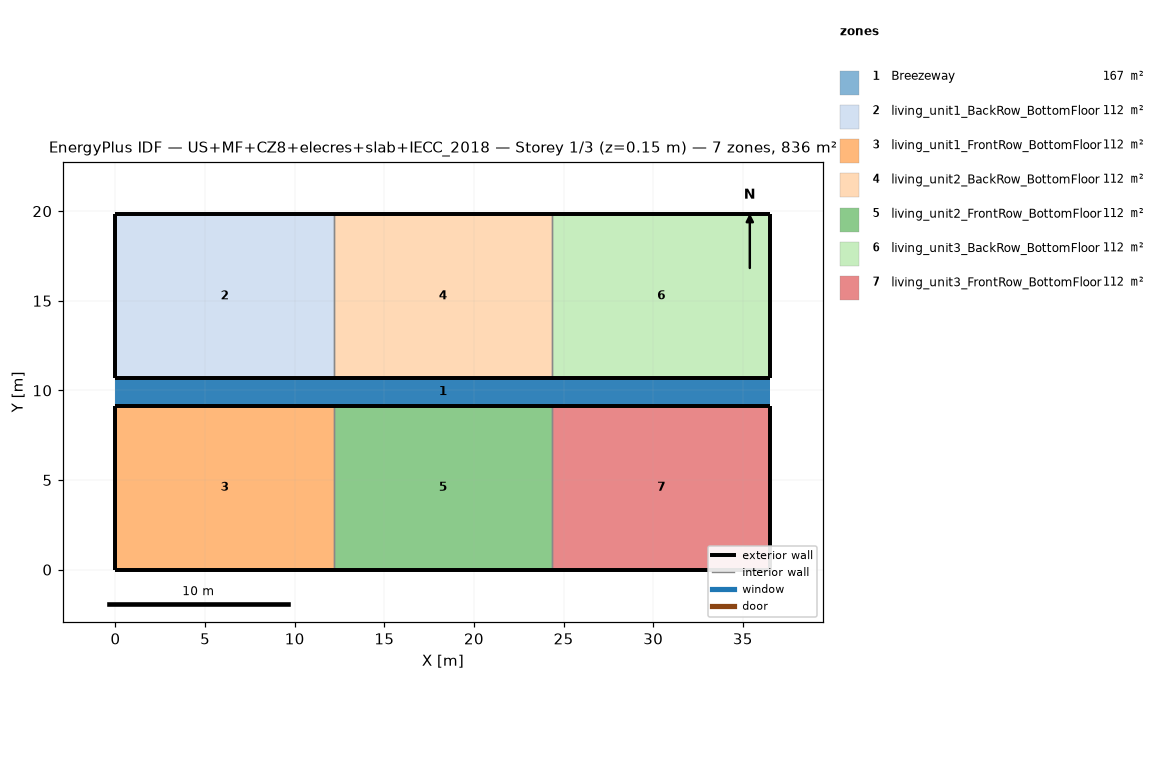
=== STOREY PLAN SPEC (per zone: floor XY polygon, exterior-wall plan segments, windows/doors) ===
zone 1: Breezeway  (167.0 m²)
  floor: (36.54, 9.16) (0.00, 9.16) (0.00, 10.68) (36.54, 10.68)
  floor: (36.54, 9.16) (0.00, 9.16) (0.00, 10.68) (36.54, 10.68)
  floor: (36.54, 9.16) (0.00, 9.16) (0.00, 10.68) (36.54, 10.68)
zone 2: living_unit1_BackRow_BottomFloor  (111.5 m²)
  floor: (12.18, 10.68) (0.00, 10.68) (0.00, 19.84) (12.18, 19.84)
  exterior wall: (0.00, 10.68) – (12.18, 10.68)  [12.2 m]
  exterior wall: (12.18, 19.84) – (0.00, 19.84)  [12.2 m]
  exterior wall: (0.00, 19.84) – (0.00, 10.68)  [9.2 m]
  interior walls: 1
zone 3: living_unit1_FrontRow_BottomFloor  (111.5 m²)
  floor: (12.18, 0.00) (0.00, 0.00) (0.00, 9.16) (12.18, 9.16)
  exterior wall: (0.00, 0.00) – (12.18, 0.00)  [12.2 m]
  exterior wall: (12.18, 9.16) – (0.00, 9.16)  [12.2 m]
  exterior wall: (0.00, 9.16) – (0.00, 0.00)  [9.2 m]
  interior walls: 1
zone 4: living_unit2_BackRow_BottomFloor  (111.5 m²)
  floor: (24.36, 10.68) (12.18, 10.68) (12.18, 19.84) (24.36, 19.84)
  exterior wall: (12.18, 10.68) – (24.36, 10.68)  [12.2 m]
  exterior wall: (24.36, 19.84) – (12.18, 19.84)  [12.2 m]
  interior walls: 2
zone 5: living_unit2_FrontRow_BottomFloor  (111.5 m²)
  floor: (24.36, 0.00) (12.18, 0.00) (12.18, 9.16) (24.36, 9.16)
  exterior wall: (12.18, 0.00) – (24.36, 0.00)  [12.2 m]
  exterior wall: (24.36, 9.16) – (12.18, 9.16)  [12.2 m]
  interior walls: 2
zone 6: living_unit3_BackRow_BottomFloor  (111.5 m²)
  floor: (36.54, 10.68) (24.36, 10.68) (24.36, 19.84) (36.54, 19.84)
  exterior wall: (24.36, 10.68) – (36.54, 10.68)  [12.2 m]
  exterior wall: (36.54, 10.68) – (36.54, 19.84)  [9.2 m]
  exterior wall: (36.54, 19.84) – (24.36, 19.84)  [12.2 m]
  interior walls: 1
zone 7: living_unit3_FrontRow_BottomFloor  (111.5 m²)
  floor: (36.54, 0.00) (24.36, 0.00) (24.36, 9.16) (36.54, 9.16)
  exterior wall: (24.36, 0.00) – (36.54, 0.00)  [12.2 m]
  exterior wall: (36.54, 0.00) – (36.54, 9.16)  [9.2 m]
  exterior wall: (36.54, 9.16) – (24.36, 9.16)  [12.2 m]
  interior walls: 1

=== DERIVED (storey summary) ===
Building: US+MF+CZ8+elecres+slab+IECC_2018
Storey: 1 of 3  (floor level z = 0.15 m)
Storey gross floor area: 836.2 m²
Zones on this storey: 7
  - Breezeway: floor 167.0 m²
  - living_unit1_BackRow_BottomFloor: floor 111.5 m²; exterior wall 33.5 m (86.9 m²); WWR 0.0%
  - living_unit1_FrontRow_BottomFloor: floor 111.5 m²; exterior wall 33.5 m (86.9 m²); WWR 0.0%
  - living_unit2_BackRow_BottomFloor: floor 111.5 m²; exterior wall 24.4 m (63.1 m²); WWR 0.0%
  - living_unit2_FrontRow_BottomFloor: floor 111.5 m²; exterior wall 24.4 m (63.1 m²); WWR 0.0%
  - living_unit3_BackRow_BottomFloor: floor 111.5 m²; exterior wall 33.5 m (86.9 m²); WWR 0.0%
  - living_unit3_FrontRow_BottomFloor: floor 111.5 m²; exterior wall 33.5 m (86.9 m²); WWR 0.0%
Zone adjacency (shared interzone walls):
  - living_unit1_BackRow_BottomFloor ↔ living_unit2_BackRow_BottomFloor
  - living_unit1_FrontRow_BottomFloor ↔ living_unit2_FrontRow_BottomFloor
  - living_unit2_BackRow_BottomFloor ↔ living_unit3_BackRow_BottomFloor
  - living_unit2_FrontRow_BottomFloor ↔ living_unit3_FrontRow_BottomFloor